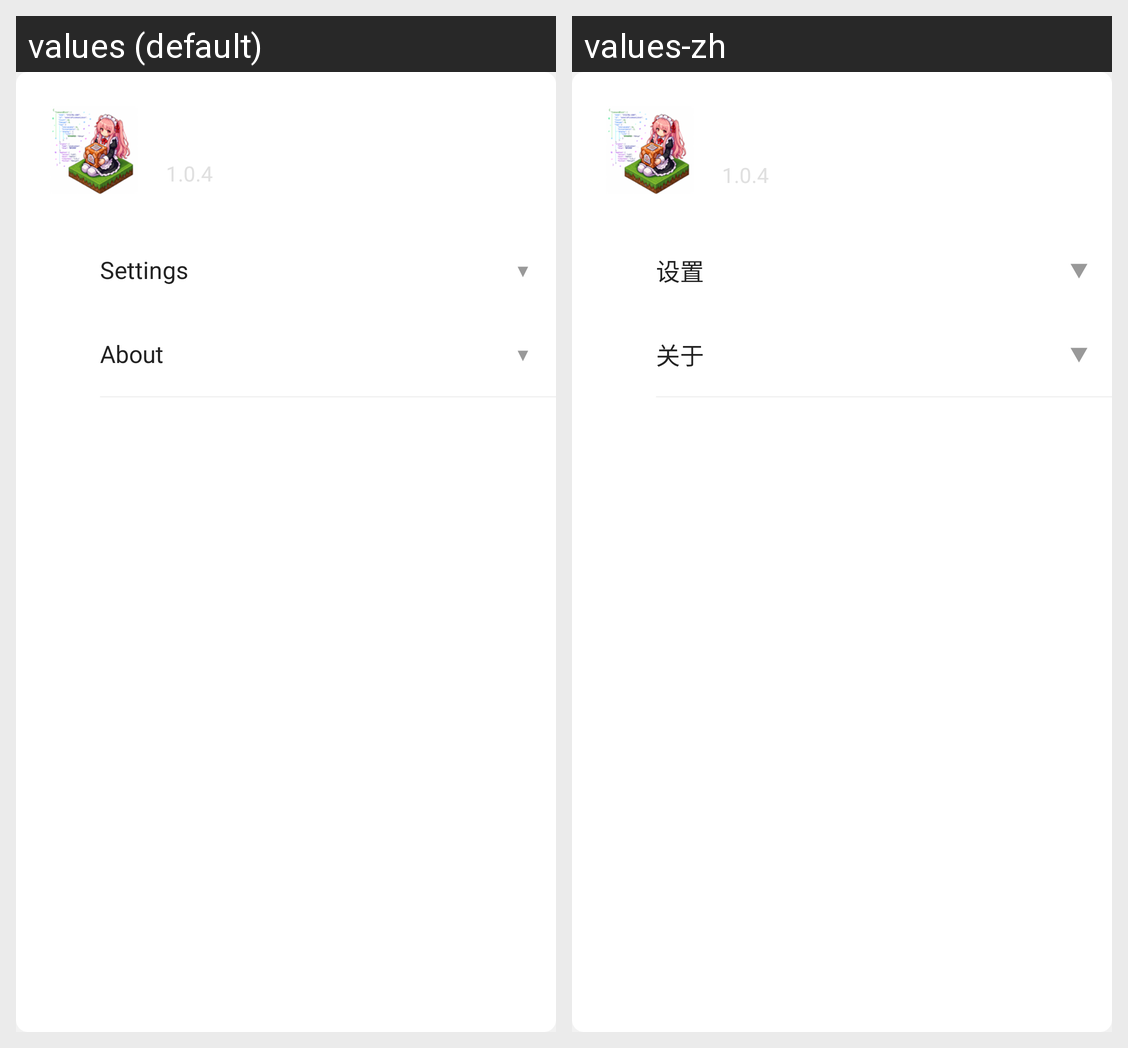

Translations of the strings shown on this Android screen, per locale in the grid:
Android screen res/layout/dialog_app_info.xml rendered under 2 locales, left to right: values (default), values-zh. Device: Nexus 5 (rendered at 1080×1920; each locale shown at half size, 540×960, under a caption strip naming it); theme AppTheme.
Strings drawn on this screen, with the default value and each locale's value (text and hints the layout hard-codes, and strings that could not be matched under every locale, appear in the picture but are not listed):

settings_header
  values: Settings
  values-zh: 设置

about_header
  values: About
  values-zh: 关于
